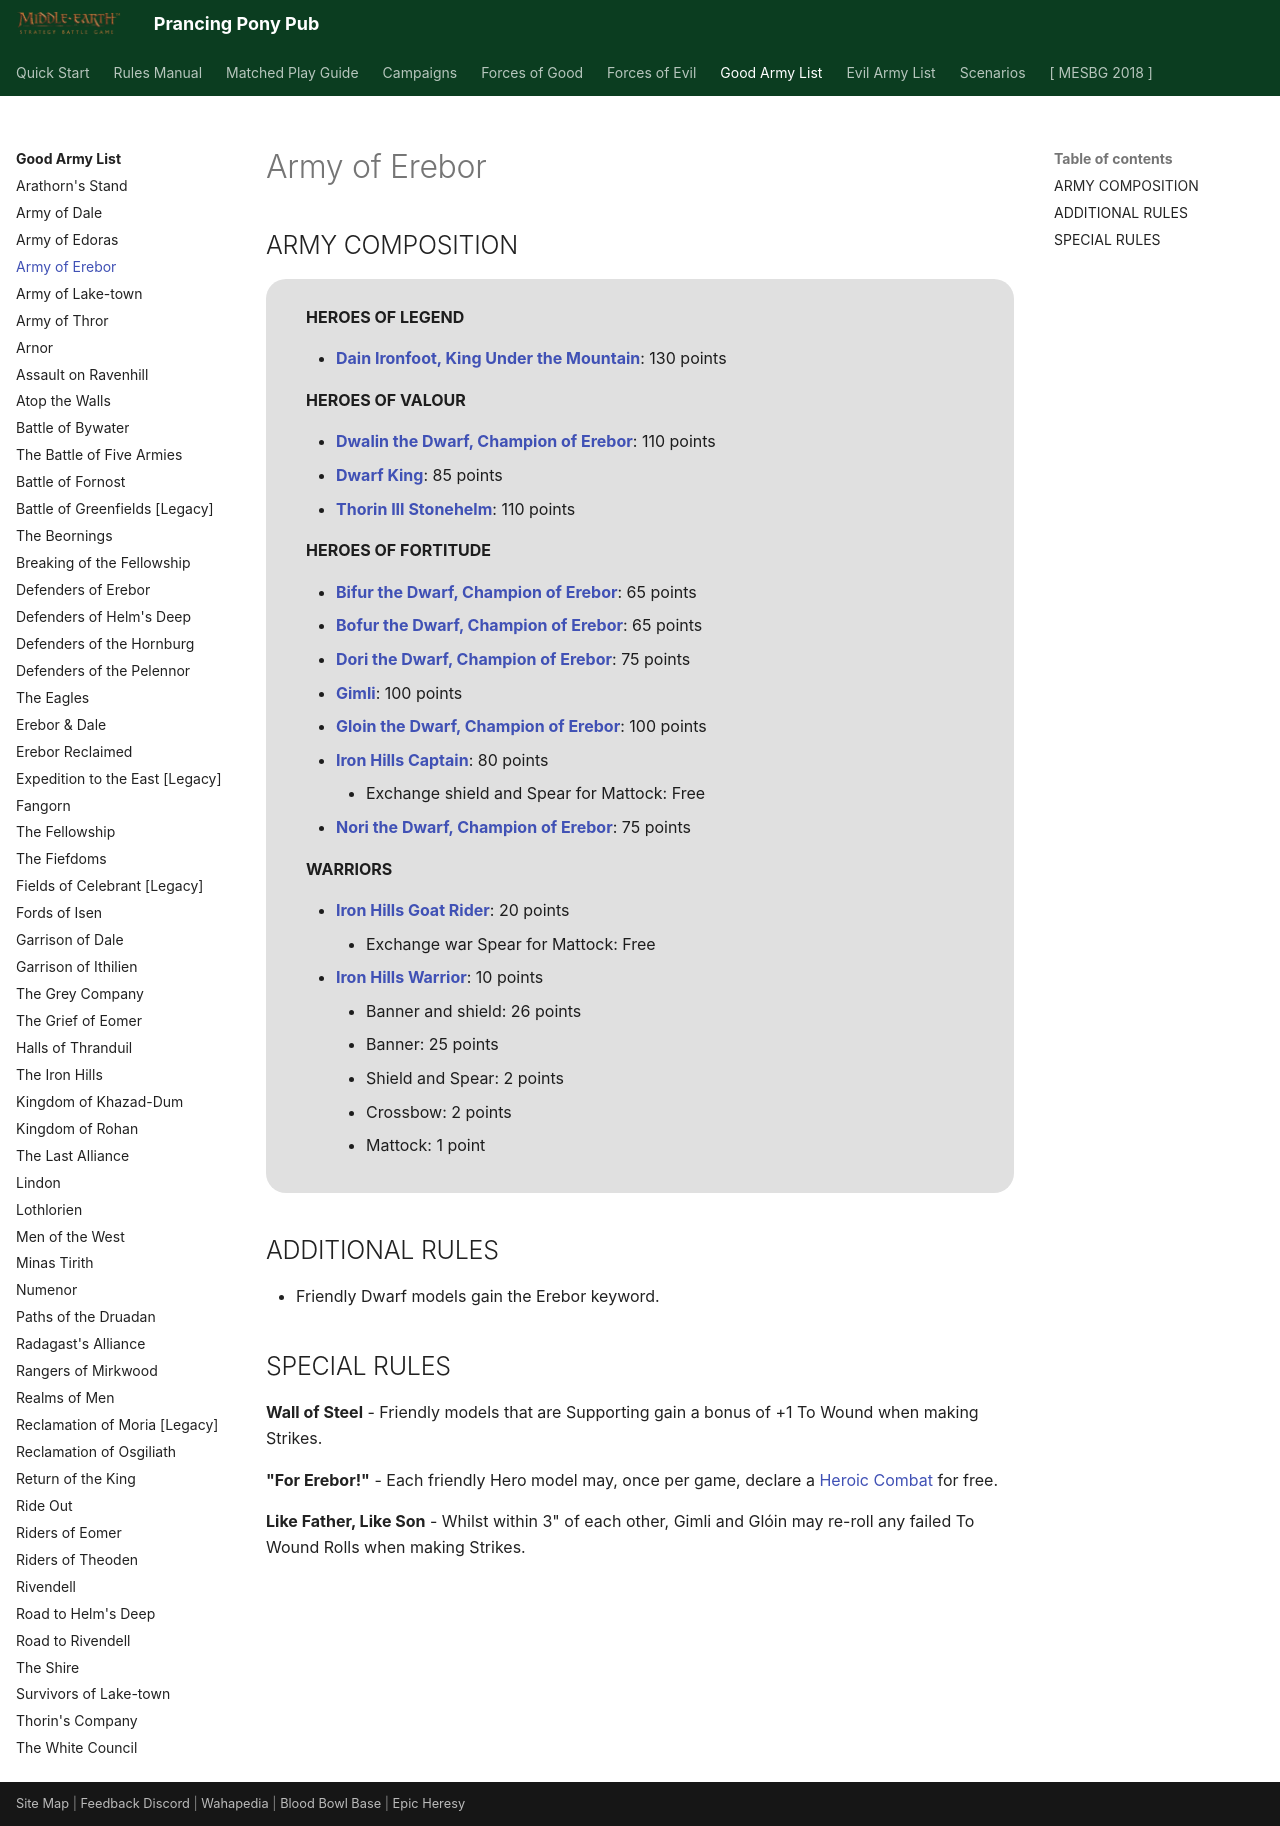

repository: BBBase-EHeresy-PPPub/PPPub · page: mesbg2024/good_army_list/army_of_erebor/index.html · generator: mkdocs

# Army of Erebor

## ARMY COMPOSITION

<div class="unitCard" markdown>

**HEROES OF LEGEND**

- [**Dain Ironfoot, King Under the Mountain**](../forces_of_good/dwarven_holds.md#dain-ironfoot-king-under-the-mountain-130-points): 130 points

**HEROES OF VALOUR**

- [**Dwalin the Dwarf, Champion of Erebor**](../forces_of_good/dwarven_holds.md#dwalin-the-dwarf-champion-of-erebor-110-points): 110 points
- [**Dwarf King**](../forces_of_good/dwarven_holds.md#dwarf-king-85-points): 85 points
- [**Thorin III Stonehelm**](../forces_of_good/dwarven_holds.md#thorin-iii-stonehelm-110-points): 110 points

**HEROES OF FORTITUDE**

- [**Bifur the Dwarf, Champion of Erebor**](../forces_of_good/dwarven_holds.md#bifur-the-dwarf-champion-of-erebor-65-points): 65 points
- [**Bofur the Dwarf, Champion of Erebor**](../forces_of_good/dwarven_holds.md#bofur-the-dwarf-champion-of-erebor-65-points): 65 points
- [**Dori the Dwarf, Champion of Erebor**](../forces_of_good/dwarven_holds.md#dori-the-dwarf-champion-of-erebor-75-points): 75 points
- [**Gimli**](../forces_of_good/the_free_peoples.md#gimli-100-points): 100 points
- [**Gloin the Dwarf, Champion of Erebor**](../forces_of_good/dwarven_holds.md#gloin-the-dwarf-champion-of-erebor-100-points): 100 points
- [**Iron Hills Captain**](../forces_of_good/dwarven_holds.md#iron-hills-captain-80-points): 80 points
    - Exchange shield and Spear for Mattock: Free
- [**Nori the Dwarf, Champion of Erebor**](../forces_of_good/dwarven_holds.md#nori-the-dwarf-champion-of-erebor-75-points): 75 points

**WARRIORS**

- [**Iron Hills Goat Rider**](../forces_of_good/dwarven_holds.md#iron-hills-goat-rider-20-points): 20 points
    - Exchange war Spear for Mattock: Free
- [**Iron Hills Warrior**](../forces_of_good/dwarven_holds.md#iron-hills-warrior-10-points): 10 points
    - Banner and shield: 26 points
    - Banner: 25 points
    - Shield and Spear: 2 points
    - Crossbow: 2 points
    - Mattock: 1 point

</div>

## ADDITIONAL RULES

- Friendly Dwarf models gain the Erebor keyword.

## SPECIAL RULES

**Wall of Steel** - Friendly models that are Supporting gain a bonus of +1 To Wound when making Strikes.

**"For Erebor!"** - Each friendly Hero model may, once per game, declare a [Heroic Combat] for free.

**Like Father, Like Son** - Whilst within 3" of each other, Gimli and Glóin may re-roll any failed To Wound Rolls when making Strikes.
